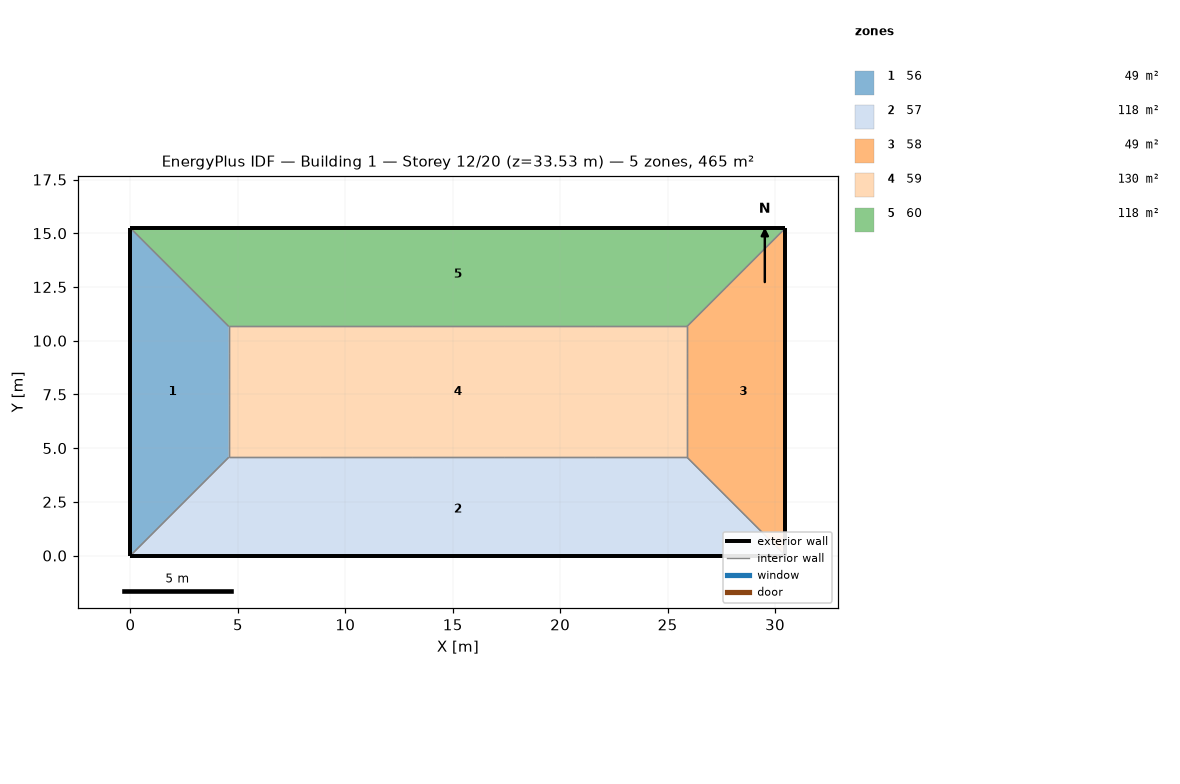
=== STOREY PLAN SPEC (per zone: floor XY polygon, exterior-wall plan segments, windows/doors) ===
zone 1: 56  (48.8 m²)
  floor: (0.00, 15.24) (4.57, 10.67) (4.57, 4.57) (0.00, 0.00)
  exterior wall: (0.00, 3.05) – (0.00, 0.00)  [3.0 m]
  exterior wall: (0.00, 6.10) – (0.00, 3.05)  [3.0 m]
  exterior wall: (0.00, 9.14) – (0.00, 6.10)  [3.0 m]
  exterior wall: (0.00, 12.19) – (0.00, 9.14)  [3.0 m]
  exterior wall: (0.00, 15.24) – (0.00, 12.19)  [3.0 m]
  interior walls: 15
zone 2: 57  (118.5 m²)
  floor: (25.91, 4.57) (30.48, 0.00) (0.00, 0.00) (4.57, 4.57)
  exterior wall: (0.00, 0.00) – (6.10, 0.00)  [6.1 m]
  exterior wall: (24.38, 0.00) – (30.48, 0.00)  [6.1 m]
  exterior wall: (18.29, 0.00) – (24.38, 0.00)  [6.1 m]
  exterior wall: (12.19, 0.00) – (18.29, 0.00)  [6.1 m]
  exterior wall: (6.10, 0.00) – (12.19, 0.00)  [6.1 m]
  interior walls: 15
zone 3: 58  (48.8 m²)
  floor: (30.48, 15.24) (30.48, 0.00) (25.91, 4.57) (25.91, 10.67)
  exterior wall: (30.48, 0.00) – (30.48, 3.05)  [3.0 m]
  exterior wall: (30.48, 12.19) – (30.48, 15.24)  [3.0 m]
  exterior wall: (30.48, 9.14) – (30.48, 12.19)  [3.0 m]
  exterior wall: (30.48, 6.10) – (30.48, 9.14)  [3.0 m]
  exterior wall: (30.48, 3.05) – (30.48, 6.10)  [3.0 m]
  interior walls: 15
zone 4: 59  (130.1 m²)
  floor: (25.91, 10.67) (25.91, 4.57) (4.57, 4.57) (4.57, 10.67)
  interior walls: 20
zone 5: 60  (118.5 m²)
  floor: (30.48, 15.24) (25.91, 10.67) (4.57, 10.67) (0.00, 15.24)
  exterior wall: (30.48, 15.24) – (24.38, 15.24)  [6.1 m]
  exterior wall: (6.10, 15.24) – (0.00, 15.24)  [6.1 m]
  exterior wall: (12.19, 15.24) – (6.10, 15.24)  [6.1 m]
  exterior wall: (18.29, 15.24) – (12.19, 15.24)  [6.1 m]
  exterior wall: (24.38, 15.24) – (18.29, 15.24)  [6.1 m]
  interior walls: 15

=== DERIVED (storey summary) ===
Building: Building 1
Storey: 12 of 20  (floor level z = 33.53 m)
Storey gross floor area: 464.5 m²
Zones on this storey: 5
  - 56: floor 48.8 m²; exterior wall 15.2 m (46.5 m²); WWR 0.0%
  - 57: floor 118.5 m²; exterior wall 30.5 m (92.9 m²); WWR 0.0%
  - 58: floor 48.8 m²; exterior wall 15.2 m (46.5 m²); WWR 0.0%
  - 59: floor 130.1 m²
  - 60: floor 118.5 m²; exterior wall 30.5 m (92.9 m²); WWR 0.0%
Zone adjacency (shared interzone walls):
  - 56 ↔ 57
  - 56 ↔ 59
  - 56 ↔ 60
  - 57 ↔ 58
  - 57 ↔ 59
  - 58 ↔ 59
  - 58 ↔ 60
  - 59 ↔ 60